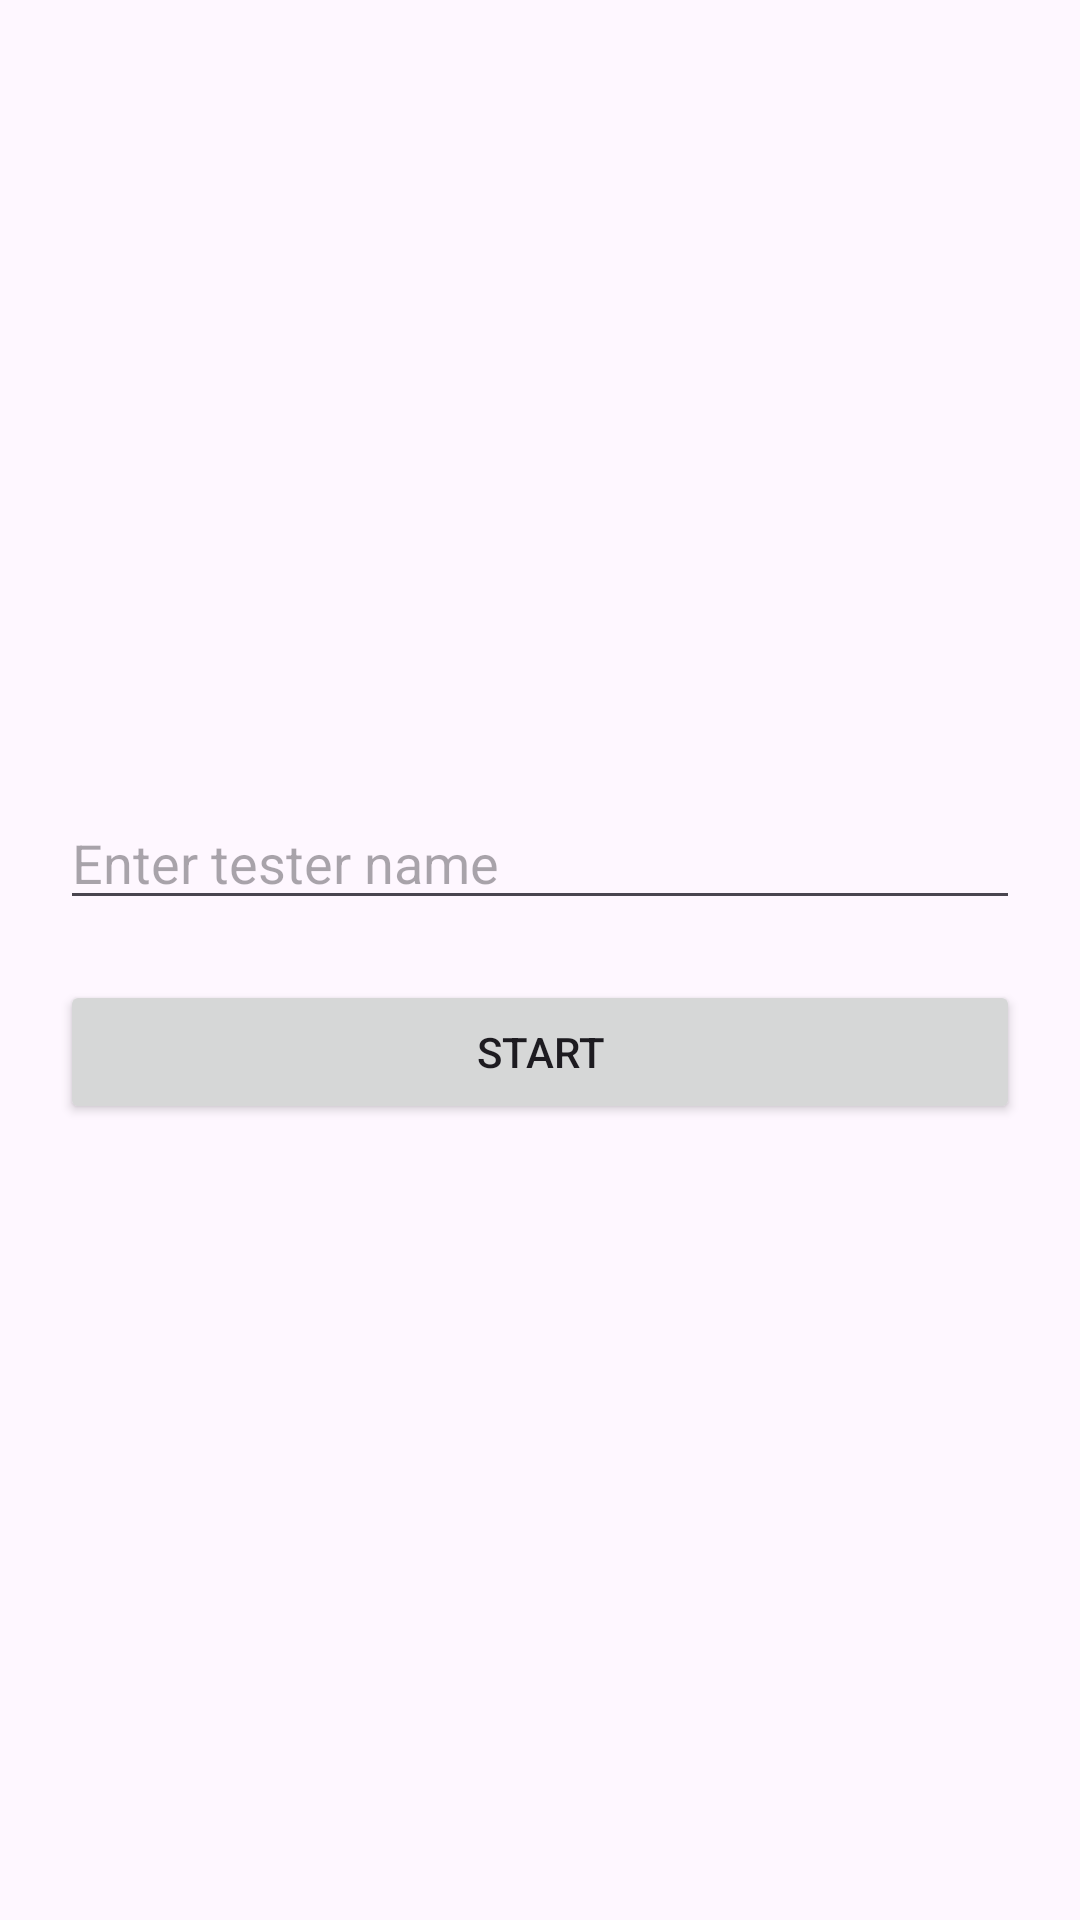

Write the Android layout XML for this screen, with the resource values it uses.
<!-- AndroidManifest.xml: application theme Theme.DeviceTest -->
<!-- res/layout/activity_main.xml -->
<?xml version="1.0" encoding="utf-8"?>
<LinearLayout xmlns:android="http://schemas.android.com/apk/res/android"
    xmlns:app="http://schemas.android.com/apk/res-auto"
    xmlns:tools="http://schemas.android.com/tools"
    android:id="@+id/main"
    android:orientation="vertical"
    android:layout_width="match_parent"
    android:gravity="center"
    android:layout_height="match_parent"
    android:paddingHorizontal="20dp"
    tools:context=".MainActivity">



    <EditText
        android:id="@+id/etTesterName"
        android:layout_width="match_parent"
        android:layout_height="wrap_content"
        android:hint="@string/enter_tester_name"/>
    <Button
        android:id="@+id/btnMoveToTest"
        android:layout_width="match_parent"
        android:layout_height="wrap_content"
        android:layout_marginTop="20dp"
        android:text="@string/start"/>


</LinearLayout>
<!-- resources referenced by this layout -->
<resources>
  <string name="enter_tester_name">Enter tester name</string>
  <string name="start">Start</string>
  <style name="Theme.DeviceTest" parent="Base.Theme.DeviceTest" />
  <style name="Base.Theme.DeviceTest" parent="Theme.Material3.DayNight.NoActionBar">
          
          
      </style>
</resources>
